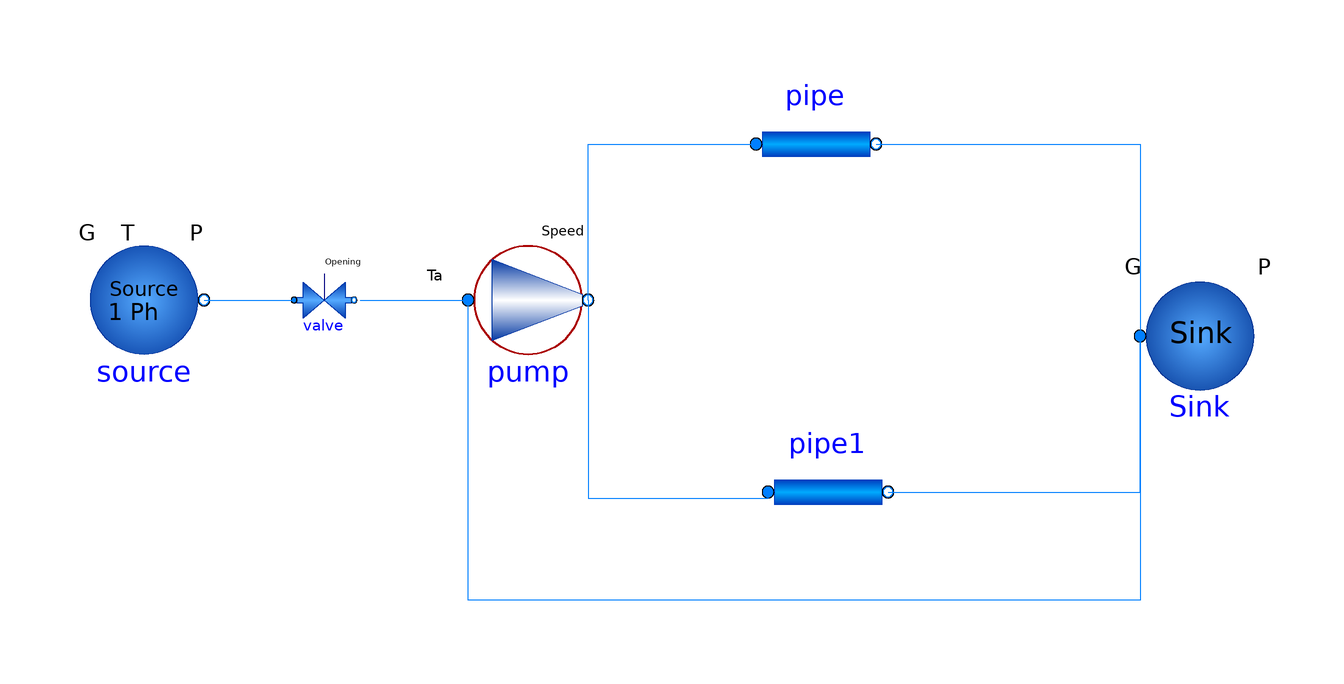

The component connection diagram of the Modelica model below, drawn from its own Placement and Line annotations.

model PositivePumpTest
      FreeFluids.Pumps.PositivePump pump(redeclare package Medium = FreeFluids.TMedia.Fluids.MarlothermSH, Qunit(displayUnit = "m3/s"), forceSpeed = true, n0 = 300 / 60, pLeak(displayUnit = ""), q0(displayUnit = "m3/s") = 0.00833333, r = 0.7) annotation(
        Placement(visible = true, transformation(origin = {-42, 8}, extent = {{-10, -10}, {10, 10}}, rotation = 0)));
      FreeFluids.Pipes.PipeFlow1Ph pipe(redeclare package Medium = FreeFluids.TMedia.Fluids.MarlothermSH, Rho(displayUnit = ""), RhoA(displayUnit = ""), Ta(displayUnit = ""), Tb(displayUnit = ""), calcEnthalpyDifference = false, di = 0.064, lTube = 100.0, passComposition = false, useElevDifference = false, useTubeLength = true) annotation(
        Placement(visible = true, transformation(origin = {6, 34}, extent = {{-10, -10}, {10, 10}}, rotation = 0)));
      FreeFluids.Interfaces.FlowSourceSP source(redeclare package Medium = FreeFluids.TMedia.Fluids.MarlothermSH, Elevation = 0, G = 15, P = 110000, T = 513.15, isGsource = false) annotation(
        Placement(visible = true, transformation(origin = {-106, 8}, extent = {{-10, -10}, {10, 10}}, rotation = 0)));
      FreeFluids.Pipes.PipeFlow1Ph pipe1(redeclare package Medium = FreeFluids.TMedia.Fluids.MarlothermSH, Rho(displayUnit = ""), RhoA(displayUnit = ""), Ta(displayUnit = ""), Tb(displayUnit = ""), calcEnthalpyDifference = false, di = 0.064, lTube = 200.0, passComposition = false, useElevDifference = false, useTubeLength = true) annotation(
        Placement(visible = true, transformation(origin = {8, -24}, extent = {{-10, -10}, {10, 10}}, rotation = 0)));
      FreeFluids.Valves.ValveIncompressible valve(redeclare package Medium = FreeFluids.TMedia.Fluids.MarlothermSH, fixedKv = 80.0) annotation(
        Placement(visible = true, transformation(origin = {-76, 8}, extent = {{-5, -5}, {5, 5}}, rotation = 0)));
      FreeFluids.Interfaces.FlowSink Sink(redeclare package Medium = FreeFluids.TMedia.Fluids.MarlothermSH, P = 100000, fix = FreeFluids.Types.BoundaryOption.fixPressure) annotation(
        Placement(visible = true, transformation(origin = {70, 2}, extent = {{-10, -10}, {10, 10}}, rotation = 0)));
    equation
      connect(Sink.PortA, pump.PortA) annotation(
        Line(points = {{60, 2}, {60, -42}, {-52, -42}, {-52, 8}}, color = {0, 127, 255}));
      connect(pipe1.PortB, Sink.PortA) annotation(
        Line(points = {{18, -24}, {60, -24}, {60, 2}, {60, 2}}, color = {0, 127, 255}));
      connect(pipe.PortB, Sink.PortA) annotation(
        Line(points = {{16, 34}, {60, 34}, {60, 2}, {60, 2}}, color = {0, 127, 255}));
      connect(valve.PortB, pump.PortA) annotation(
        Line(points = {{-70, 8}, {-52, 8}, {-52, 8}, {-52, 8}}, color = {0, 127, 255}));
      connect(source.PortB, valve.PortA) annotation(
        Line(points = {{-96, 8}, {-81, 8}}, color = {0, 127, 255}));
      connect(pump.PortB, pipe1.PortA) annotation(
        Line(points = {{-32, 8}, {-32, -25}, {-2, -25}, {-2, -24}}, color = {0, 127, 255}));
      connect(pump.PortB, pipe.PortA) annotation(
        Line(points = {{-32, 8}, {-32, 34}, {-4, 34}}, color = {0, 127, 255}));
    end PositivePumpTest;